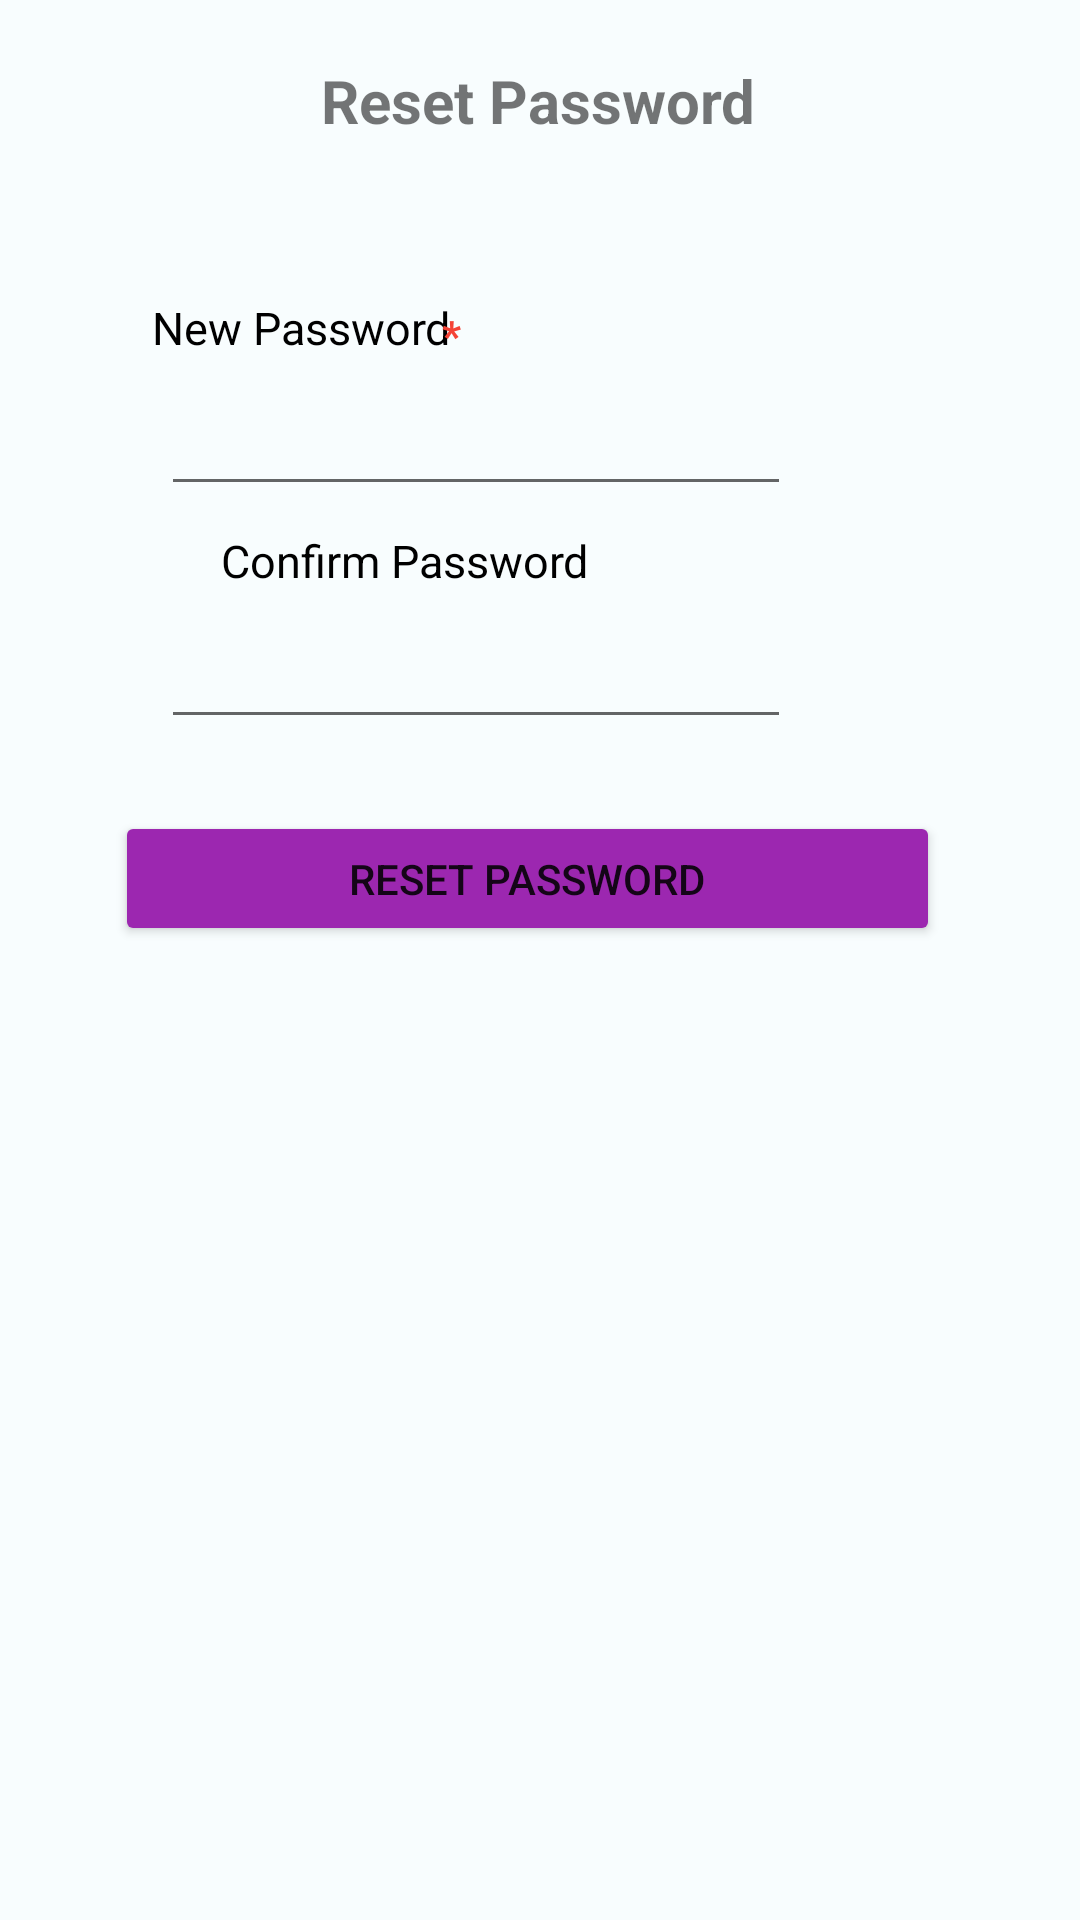

Android layout source for this screen:
<!-- AndroidManifest.xml: application theme Theme.EmployeeApp -->
<!-- res/layout/activity_reset_password.xml -->
<?xml version="1.0" encoding="utf-8"?>
<androidx.constraintlayout.widget.ConstraintLayout xmlns:android="http://schemas.android.com/apk/res/android"
    xmlns:app="http://schemas.android.com/apk/res-auto"
    xmlns:tools="http://schemas.android.com/tools"
    android:layout_width="match_parent"
    android:layout_height="match_parent"
    android:background="#0700BCD4"
    tools:context=".ResetPassword">

    <Button
        android:id="@+id/reset_password_button"
        android:layout_width="275dp"
        android:layout_height="45dp"
        android:layout_marginStart="79dp"
        android:layout_marginLeft="79dp"
        android:layout_marginTop="24dp"
        android:layout_marginEnd="122dp"
        android:layout_marginRight="122dp"
        android:text="@string/reset_password"
        app:backgroundTint="#9C27B0"
        app:layout_constraintEnd_toEndOf="parent"
        app:layout_constraintHorizontal_bias="0.353"
        app:layout_constraintStart_toStartOf="parent"
        app:layout_constraintTop_toBottomOf="@+id/confirmnew" />

    <EditText
        android:id="@+id/confirmnew"
        android:layout_width="wrap_content"
        android:layout_height="wrap_content"
        android:layout_marginStart="79dp"
        android:layout_marginLeft="79dp"
        android:layout_marginTop="8dp"
        android:layout_marginEnd="122dp"
        android:layout_marginRight="122dp"
        android:ems="10"
        android:importantForAutofill="no"
        android:inputType="textPassword"
        app:layout_constraintEnd_toEndOf="parent"
        app:layout_constraintStart_toStartOf="parent"
        app:layout_constraintTop_toBottomOf="@+id/confirm_password_text" />

    <EditText
        android:id="@+id/newpassword"
        android:layout_width="wrap_content"
        android:layout_height="wrap_content"
        android:layout_marginStart="79dp"
        android:layout_marginLeft="79dp"
        android:layout_marginTop="8dp"
        android:layout_marginEnd="122dp"
        android:layout_marginRight="122dp"
        android:ems="10"
        android:inputType="textPassword"
        app:layout_constraintEnd_toEndOf="parent"
        app:layout_constraintStart_toStartOf="parent"
        app:layout_constraintTop_toBottomOf="@+id/new_password" />

    <TextView
        android:id="@+id/confirm_password_text"
        android:layout_width="wrap_content"
        android:layout_height="wrap_content"
        android:layout_marginStart="79dp"
        android:layout_marginLeft="79dp"
        android:layout_marginTop="8dp"
        android:layout_marginEnd="238dp"
        android:layout_marginRight="238dp"
        android:text="@string/confirm_password"
        android:textColor="#000000"
        android:textSize="15sp"
        app:layout_constraintEnd_toEndOf="parent"
        app:layout_constraintHorizontal_bias="0.071"
        app:layout_constraintStart_toStartOf="parent"
        app:layout_constraintTop_toBottomOf="@+id/newpassword" />

    <TextView
        android:id="@+id/new_password"
        android:layout_width="wrap_content"
        android:layout_height="wrap_content"
        android:layout_marginStart="79dp"
        android:layout_marginLeft="79dp"
        android:layout_marginTop="52dp"
        android:layout_marginEnd="238dp"
        android:layout_marginRight="238dp"
        android:text="@string/new_password"
        android:textColor="#000000"
        android:textSize="15sp"
        app:layout_constraintEnd_toEndOf="parent"
        app:layout_constraintStart_toStartOf="parent"
        app:layout_constraintTop_toBottomOf="@+id/reset_password_text" />

    <TextView
        android:id="@+id/reset_password_text"
        android:layout_width="wrap_content"
        android:layout_height="wrap_content"
        android:layout_marginTop="20dp"
        android:text="@string/reset_password"
        android:textSize="20sp"
        android:textStyle="bold"
        app:layout_constraintBottom_toTopOf="@+id/new_password"
        app:layout_constraintEnd_toEndOf="parent"
        app:layout_constraintHorizontal_bias="0.498"
        app:layout_constraintStart_toStartOf="parent"
        app:layout_constraintTop_toTopOf="parent" />

    <TextView
        android:id="@+id/required"
        android:layout_width="22dp"
        android:layout_height="13dp"
        android:layout_marginStart="7dp"
        android:layout_marginLeft="7dp"
        android:layout_marginTop="55dp"
        android:layout_marginEnd="201dp"
        android:layout_marginRight="201dp"
        android:text="@string/required"
        android:textColor="#F44336"
        android:textStyle="bold"
        app:layout_constraintEnd_toEndOf="parent"
        app:layout_constraintStart_toEndOf="@+id/new_password"
        app:layout_constraintTop_toBottomOf="@+id/reset_password_text" />

    <TextView
        android:id="@+id/required_2"
        android:layout_width="23dp"
        android:layout_height="14dp"
        android:layout_marginStart="7dp"
        android:layout_marginLeft="7dp"
        android:layout_marginTop="7dp"
        android:layout_marginEnd="182dp"
        android:layout_marginRight="182dp"
        android:text="@string/required2"
        android:textColor="#F44336"
        android:textStyle="bold"
        app:layout_constraintEnd_toEndOf="parent"
        app:layout_constraintStart_toEndOf="@+id/confirm_password_text"
        app:layout_constraintTop_toBottomOf="@+id/newpassword" />
</androidx.constraintlayout.widget.ConstraintLayout>
<!-- resources referenced by this layout -->
<resources>
  <string name="confirm_password">Confirm Password</string>
  <string name="new_password">New Password</string>
  <string name="required">*</string>
  <string name="required2">*</string>
  <string name="reset_password">Reset Password</string>
  <style name="Theme.EmployeeApp" parent="Theme.MaterialComponents.Light.DarkActionBar">
          
          <item name="colorPrimary">@color/purple_500</item>
          <item name="colorPrimaryVariant">@color/purple_700</item>
          <item name="colorOnPrimary">@color/white</item>
          
          <item name="colorSecondary">@color/teal_200</item>
          <item name="colorSecondaryVariant">@color/teal_700</item>
          <item name="colorOnSecondary">@color/black</item>
          
          <item name="android:statusBarColor" tools:targetApi="l">?attr/colorPrimaryVariant</item>
          
      </style>
  <!-- not gathered from this repository: default colours our renderer supplied (Android Studio template values) -->
  <color name="purple_500">#FF6200EE</color>
  <color name="purple_700">#FF3700B3</color>
  <color name="teal_200">#FF03DAC5</color>
  <color name="teal_700">#FF018786</color>
  <color name="black">#FF000000</color>
  <color name="white">#FFFFFFFF</color>
</resources>
